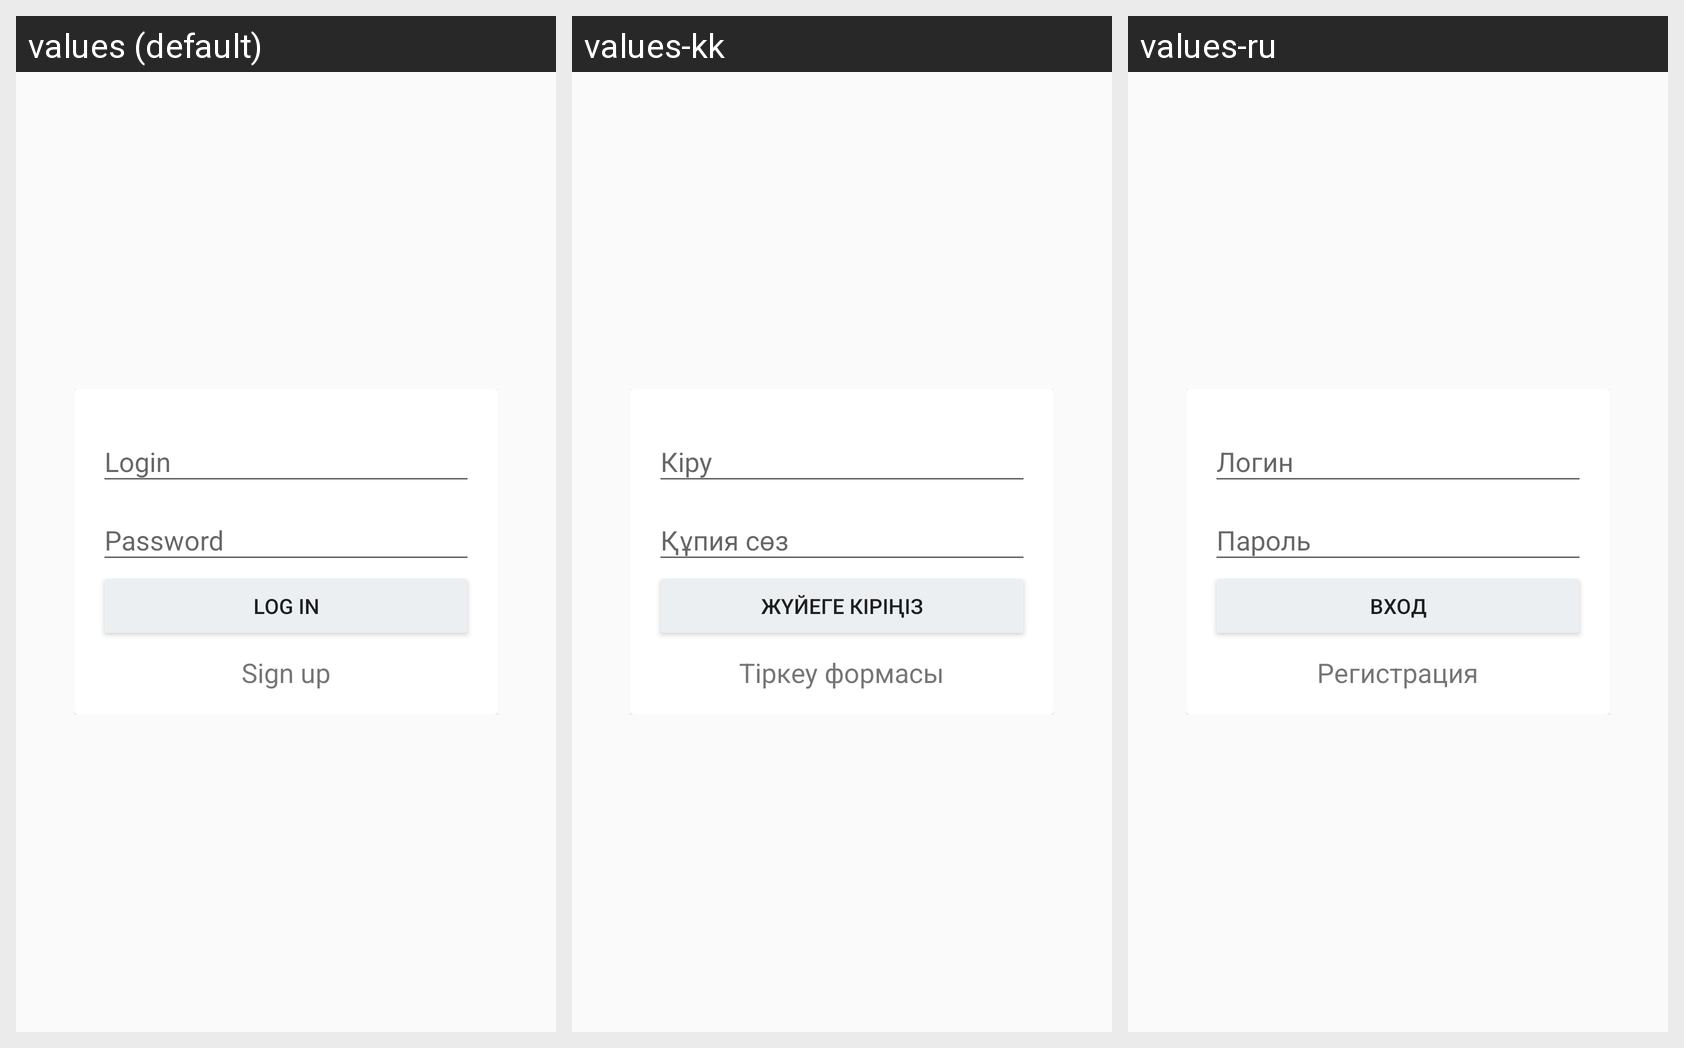

For this localized Android screen grid, give each drawn string resource with its value in every locale shown.
Android screen res/layout/fragment_login.xml rendered under 3 locales, left to right: values (default), values-kk, values-ru. Device: Nexus 5 (rendered at 1080×1920; each locale shown at half size, 540×960, under a caption strip naming it); theme AppTheme.
Strings drawn on this screen, with the default value and each locale's value (text and hints the layout hard-codes, and strings that could not be matched under every locale, appear in the picture but are not listed):

log
  values: Login
  values-kk: Кіру
  values-ru: Логин

password
  values: Password
  values-kk: Құпия сөз
  values-ru: Пароль

login
  values: Log in
  values-kk: Жүйеге кіріңіз
  values-ru: Вход

signup
  values: Sign up
  values-kk: Тіркеу формасы
  values-ru: Регистрация
